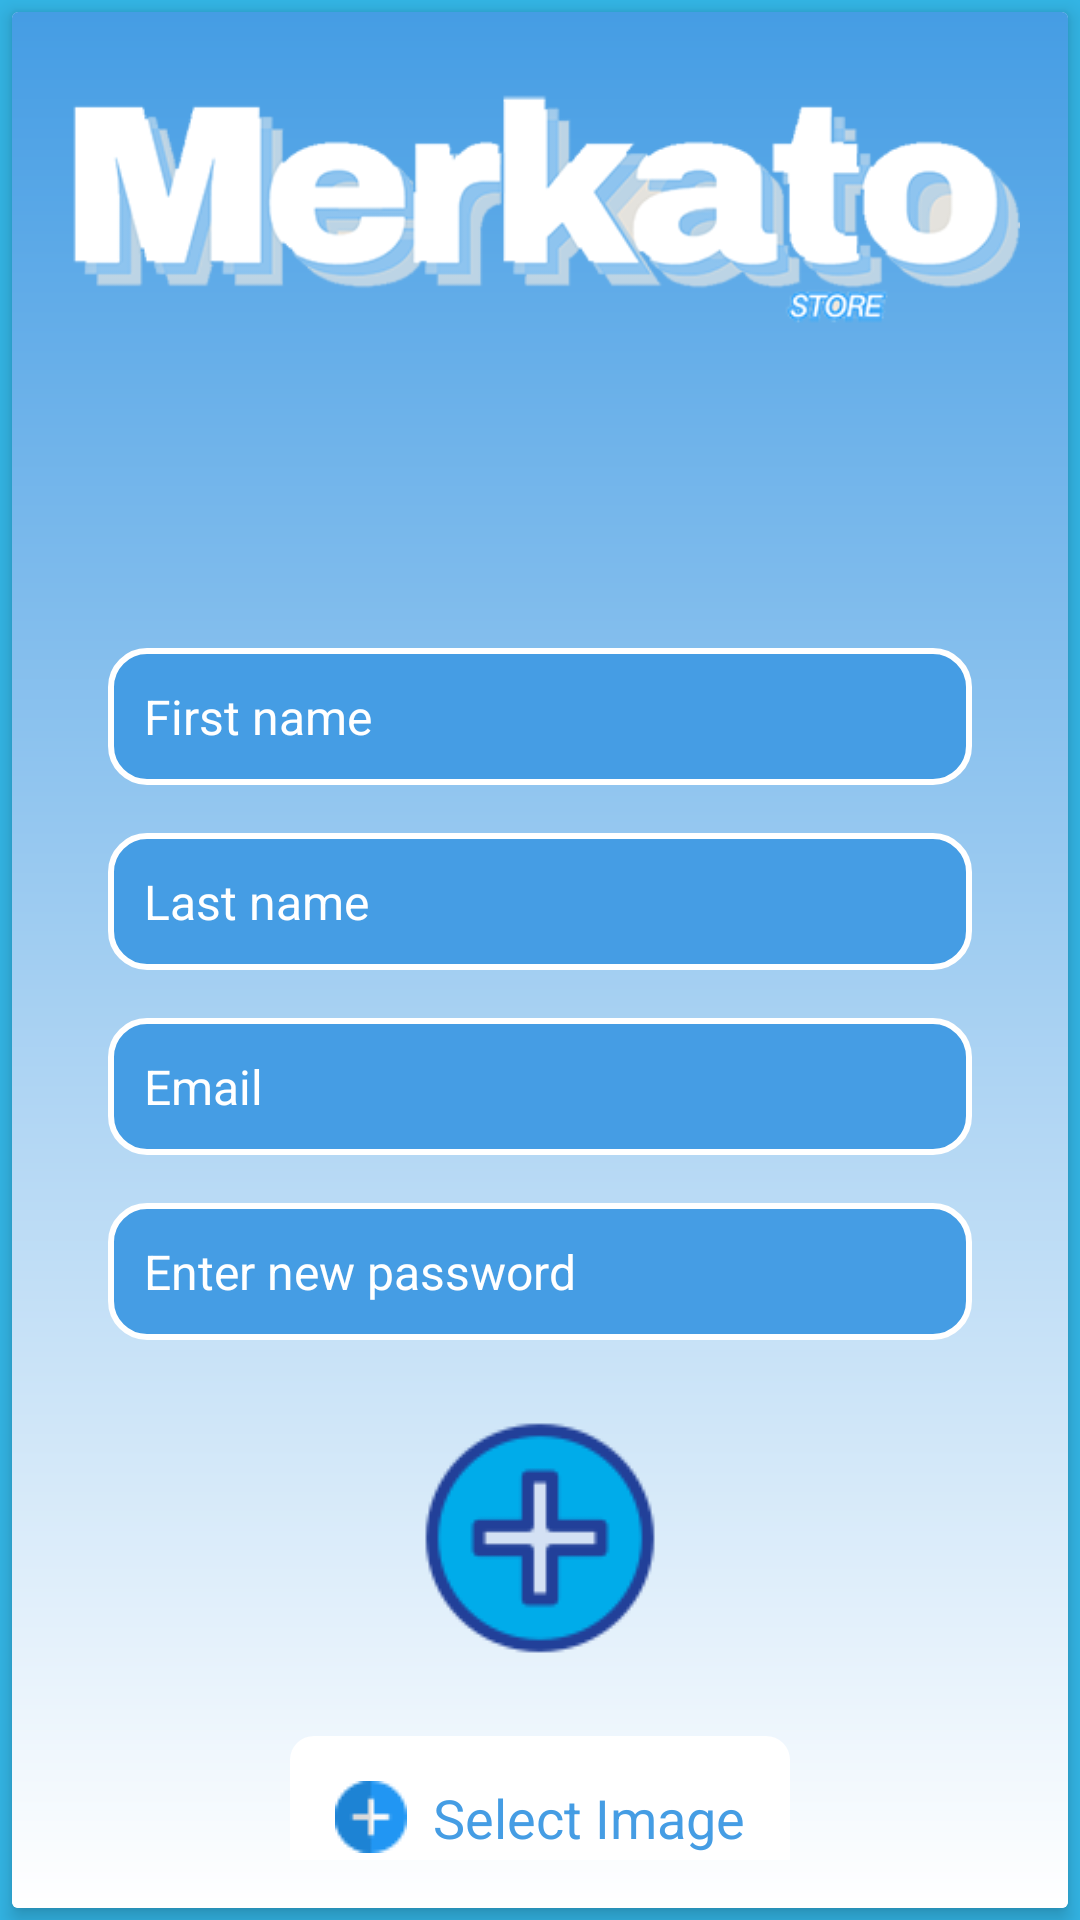

Write the Android layout XML for this screen, with the resource values it uses.
<!-- AndroidManifest.xml: application theme Theme.Meerkatoo -->
<!-- res/layout/dialog_edit_user.xml -->
<?xml version="1.0" encoding="utf-8"?>
<FrameLayout xmlns:android="http://schemas.android.com/apk/res/android"
    xmlns:tools="http://schemas.android.com/tools"
    android:layout_width="match_parent"
    android:layout_height="wrap_content"
    xmlns:app="http://schemas.android.com/apk/res-auto"
    android:background="@drawable/rounded_corners_background">


    <androidx.cardview.widget.CardView
        android:layout_width="match_parent"
        android:layout_height="wrap_content"
        android:layout_margin="4dp"
        app:cardElevation="4dp"
        >

        <androidx.constraintlayout.widget.ConstraintLayout
            android:layout_width="match_parent"
            android:layout_height="match_parent"
            android:padding="16dp"
            android:background="@drawable/background_split">

            <ImageView

                android:id="@+id/merkato_logo"
                android:layout_width="match_parent"
                android:layout_height="100dp"


                android:src="@drawable/logomerkato1"
                app:layout_constraintEnd_toEndOf="parent"
                app:layout_constraintStart_toStartOf="parent"
                app:layout_constraintTop_toTopOf="parent" />

            
            <ImageView

                android:id="@+id/logo"
                android:layout_width="@dimen/logo_size"
                android:layout_height="@dimen/logo_size"

                android:layout_marginBottom="@dimen/logo_margin_bottom"
                android:src="@drawable/cart_blue"

                app:layout_constraintEnd_toEndOf="parent"
                app:layout_constraintStart_toStartOf="parent"
                app:layout_constraintTop_toBottomOf="@id/merkato_logo" />

            <EditText
                android:id="@+id/edit_first_name"
                android:layout_width="match_parent"
                android:layout_height="wrap_content"
                android:layout_margin="@dimen/margin_normal"
                android:layout_marginBottom="@dimen/field_margin_bottom"
                android:background="@drawable/edittext_bg_selector"

                android:drawablePadding="@dimen/drawable_padding"
                android:hint="First name"
                android:padding="@dimen/input_padding"
                android:textColor="@color/edittext_text_color_selector"
                android:textColorHint="#FFF"
                android:textSize="@dimen/text_size_normal"
                app:layout_constraintEnd_toEndOf="parent"
                app:layout_constraintStart_toStartOf="parent"
                app:layout_constraintVertical_chainStyle="spread"
                app:layout_constraintTop_toBottomOf="@id/logo"


                tools:ignore="MissingConstraints" />

            <EditText
                android:id="@+id/edit_last_name"
                android:layout_width="match_parent"
                android:layout_height="wrap_content"
                android:layout_margin="@dimen/margin_normal"
                android:layout_marginBottom="@dimen/field_margin_bottom"
                android:background="@drawable/edittext_bg_selector"

                android:drawablePadding="@dimen/drawable_padding"
                android:hint="Last name"
                android:padding="@dimen/input_padding"
                android:textColor="@color/edittext_text_color_selector"
                android:textColorHint="#FFF"
                android:textSize="@dimen/text_size_normal"
                app:layout_constraintEnd_toEndOf="parent"
                app:layout_constraintStart_toStartOf="parent"
                app:layout_constraintVertical_chainStyle="spread"

                tools:ignore="MissingConstraints"
                app:layout_constraintTop_toBottomOf="@id/edit_first_name"

                />

            <EditText

                android:id="@+id/edit_email"
                android:layout_width="match_parent"
                android:layout_height="wrap_content"
                android:layout_margin="@dimen/margin_normal"
                android:layout_marginBottom="@dimen/field_margin_bottom"
                android:background="@drawable/edittext_bg_selector"

                android:drawablePadding="@dimen/drawable_padding"
                android:hint="Email"
                android:padding="@dimen/input_padding"
                android:textColorHint="#FFF"
                android:textSize="@dimen/text_size_normal"
                app:layout_constraintEnd_toEndOf="parent"
                app:layout_constraintStart_toStartOf="parent"
                app:layout_constraintVertical_chainStyle="spread"

                tools:ignore="MissingConstraints"
                app:layout_constraintTop_toBottomOf="@id/edit_last_name"
                />

            <EditText
                android:textColor="@color/edittext_text_color_selector"
                android:id="@+id/edit_password"
                android:layout_width="match_parent"
                android:layout_height="wrap_content"
                android:layout_margin="@dimen/margin_normal"
                android:layout_marginBottom="@dimen/field_margin_bottom"
                android:background="@drawable/edittext_bg_selector"

                android:drawablePadding="@dimen/drawable_padding"
                android:hint="Enter new password"
                android:padding="@dimen/input_padding"
                android:textColorHint="#FFF"
                android:textSize="@dimen/text_size_normal"
                app:layout_constraintEnd_toEndOf="parent"
                app:layout_constraintStart_toStartOf="parent"
                app:layout_constraintVertical_chainStyle="spread"
                app:layout_constraintTop_toBottomOf="@+id/edit_email"
                tools:ignore="MissingConstraints" />

            <ImageView

                android:id="@+id/edit_profile_image"
                android:layout_width="100dp"
                android:layout_height="100dp"
                android:contentDescription="@string/profile_image_desc"
                android:scaleType="centerCrop"
                android:src="@drawable/add100"
                app:layout_constraintTop_toBottomOf="@id/edit_password"
                app:layout_constraintEnd_toEndOf="parent"
                app:layout_constraintStart_toStartOf="parent"
                app:layout_constraintBottom_toTopOf="@id/select_image_button"
                android:layout_marginTop="16dp" />

            <Button
                android:id="@+id/select_image_button"
                android:layout_width="wrap_content"
                android:layout_height="wrap_content"
                android:textColor="@color/blue"
                android:textSize="18dp"
                android:drawableLeft="@drawable/add24blue"
                android:text="  Select Image"
                android:background="@drawable/button_bg"
                app:layout_constraintTop_toBottomOf="@id/edit_profile_image"
                app:layout_constraintEnd_toEndOf="parent"
                app:layout_constraintStart_toStartOf="parent"
                android:layout_marginTop="16dp" />

            <Button
                android:id="@+id/save_button"
                android:layout_width="wrap_content"
                android:layout_height="wrap_content"
                android:background="@drawable/button_rounded_background"
                android:text="Save"
                android:textColor="@color/white"
                app:layout_constraintTop_toBottomOf="@id/select_image_button"
                app:layout_constraintEnd_toEndOf="parent"
                app:layout_constraintStart_toStartOf="parent"
                android:layout_marginTop="16dp" />

        </androidx.constraintlayout.widget.ConstraintLayout>

    </androidx.cardview.widget.CardView>
</FrameLayout>
<!-- resources referenced by this layout -->
<resources>
  <color name="blue">#459DE4</color>
  <color name="white">#FFFFFFFF</color>
  <dimen name="drawable_padding">8dp</dimen>
  <dimen name="field_margin_bottom">12dp</dimen>
  <dimen name="input_padding">12dp</dimen>
  <dimen name="logo_margin_bottom">16dp</dimen>
  <dimen name="logo_size">80dp</dimen>
  <dimen name="margin_normal">16dp</dimen>
  <dimen name="text_size_normal">16sp</dimen>
  <!-- drawable add100: png bitmap (drawable, 2422 bytes) -->
  <!-- drawable add24blue: png bitmap (drawable, 524 bytes) -->
  <!-- drawable background_split (drawable) -->
  <?xml version="1.0" encoding="utf-8"?>
  <shape xmlns:android="http://schemas.android.com/apk/res/android">
      <gradient
          android:angle="270"
          android:startColor="@color/blue"
          android:endColor="@android:color/white"
          android:type="linear"
          android:centerY="0.5" />
  </shape>
  <!-- drawable button_bg (drawable) -->
  <shape xmlns:android="http://schemas.android.com/apk/res/android">
      <solid android:color="#FFFFFF"/> 
      <corners android:radius="8dp"/>  
  </shape>
  <!-- drawable button_rounded_background (drawable) -->
  <shape xmlns:android="http://schemas.android.com/apk/res/android">
      <solid android:color="@color/blue" /> 
      <corners android:radius="16dp" /> 
  </shape>
  <!-- drawable edittext_bg_selector (drawable) -->
  <?xml version="1.0" encoding="utf-8"?>
  <selector xmlns:android="http://schemas.android.com/apk/res/android">
      
      <item android:drawable="@drawable/edittext_bg_pressed" android:state_pressed="true" />
      <item android:drawable="@drawable/edittext_bg_pressed" android:state_focused="true" />
  
      
      <item android:drawable="@drawable/edittext_bg_default" />
  </selector>
  <!-- drawable logomerkato1: png bitmap (drawable, 32809 bytes) -->
  <!-- drawable rounded_corners_background (drawable) -->
  <?xml version="1.0" encoding="utf-8"?>
  <shape xmlns:android="http://schemas.android.com/apk/res/android"
      android:shape="rectangle">
      <corners android:radius="0dp" /> 
      <solid android:color="@android:color/holo_blue_light" /> 
  </shape>
  <string name="profile_image_desc" />
  <style name="Theme.Meerkatoo" parent="Theme.AppCompat.Light.NoActionBar">
          
          <item name="buttonStyle">@style/CustomButtonStyle</item>
      </style>
  <!-- drawable edittext_bg_pressed (drawable) -->
  <?xml version="1.0" encoding="utf-8"?>
  <shape xmlns:android="http://schemas.android.com/apk/res/android">
      <solid android:color="@color/white" /> 
      <corners android:radius="12dp" /> 
      <stroke android:width="2dp" android:color="@android:color/white" /> 
  </shape>
  <!-- drawable edittext_bg_default (drawable) -->
  <?xml version="1.0" encoding="utf-8"?>
  <shape xmlns:android="http://schemas.android.com/apk/res/android">
      <solid android:color="@color/blue" /> 
      <corners android:radius="12dp" /> 
      <stroke android:width="2dp" android:color="@android:color/white" /> 
  </shape>
  <style name="CustomButtonStyle" parent="@android:style/Widget.Button">
          
          <item name="android:background">#FFFFFF</item> 
          <item name="android:textColor">@color/blue</item>
          <item name="android:padding">15dp</item>
      </style>
</resources>
